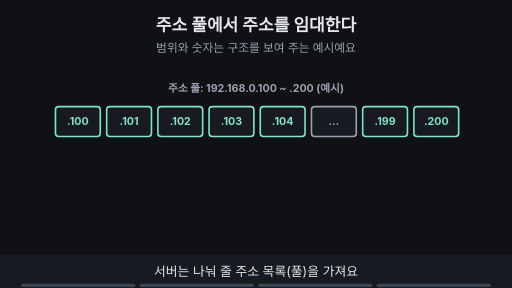
t = 0.00 s
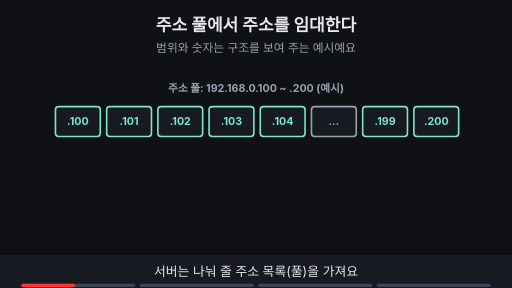
t = 1.88 s
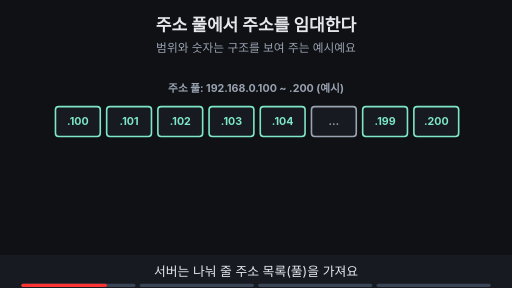
t = 3.00 s
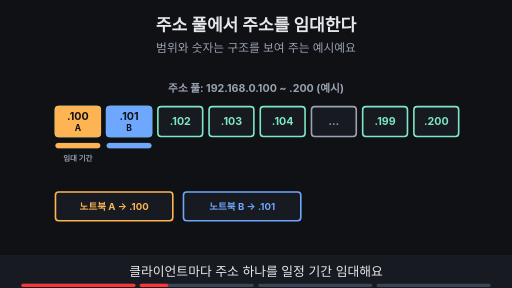
t = 5.00 s
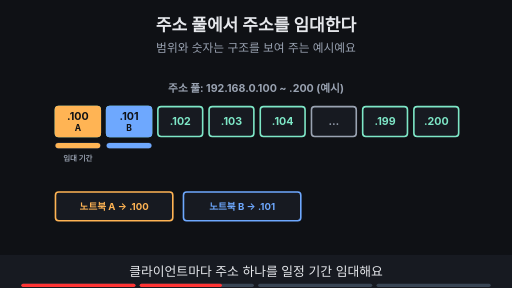
t = 6.88 s
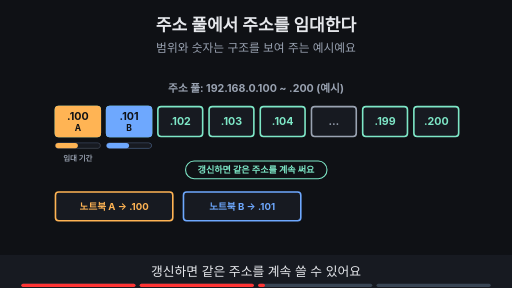
t = 8.24 s

The animated SVG that drew these frames (rendered in a browser with its animation timeline set to each time). Animation: 12 SMIL elements (animate=12); frames cover the first 8.24 s, repeats indefinitely.

<svg xmlns="http://www.w3.org/2000/svg" viewBox="0 0 960 540" width="960" height="540" font-family="-apple-system,'Apple SD Gothic Neo','Segoe UI',sans-serif">
<title>주소 풀에서 주소를 임대한다</title>
<rect width="960" height="540" fill="#0f1115"/>
<text x="480" y="58" text-anchor="middle" font-size="32" font-weight="700" fill="#e6e8ec">주소 풀에서 주소를 임대한다</text>
<text x="480" y="98" text-anchor="middle" font-size="22" fill="#9aa3b2">범위와 숫자는 구조를 보여 주는 예시예요</text>
<text x="480" y="172" text-anchor="middle" font-size="20" font-weight="700" fill="#9aa3b2">주소 풀: 192.168.0.100 ~ .200 (예시)</text><g opacity="1"><animate attributeName="opacity" values="1;1;0;0" keyTimes="0;0.235;0.250;1" dur="16s" repeatCount="indefinite"/><rect x="104" y="200" width="84" height="56" rx="6" fill="#171a21" stroke="#7ee7c7" stroke-width="3"/><text x="146.0" y="235.2" text-anchor="middle" font-size="20" font-weight="700" fill="#7ee7c7">.100</text><rect x="200" y="200" width="84" height="56" rx="6" fill="#171a21" stroke="#7ee7c7" stroke-width="3"/><text x="242.0" y="235.2" text-anchor="middle" font-size="20" font-weight="700" fill="#7ee7c7">.101</text><rect x="296" y="200" width="84" height="56" rx="6" fill="#171a21" stroke="#7ee7c7" stroke-width="3"/><text x="338.0" y="235.2" text-anchor="middle" font-size="20" font-weight="700" fill="#7ee7c7">.102</text><rect x="392" y="200" width="84" height="56" rx="6" fill="#171a21" stroke="#7ee7c7" stroke-width="3"/><text x="434.0" y="235.2" text-anchor="middle" font-size="20" font-weight="700" fill="#7ee7c7">.103</text><rect x="488" y="200" width="84" height="56" rx="6" fill="#171a21" stroke="#7ee7c7" stroke-width="3"/><text x="530.0" y="235.2" text-anchor="middle" font-size="20" font-weight="700" fill="#7ee7c7">.104</text><rect x="584" y="200" width="84" height="56" rx="6" fill="#171a21" stroke="#9aa3b2" stroke-width="3"/><text x="626.0" y="235.2" text-anchor="middle" font-size="20" font-weight="700" fill="#9aa3b2">…</text><rect x="680" y="200" width="84" height="56" rx="6" fill="#171a21" stroke="#7ee7c7" stroke-width="3"/><text x="722.0" y="235.2" text-anchor="middle" font-size="20" font-weight="700" fill="#7ee7c7">.199</text><rect x="776" y="200" width="84" height="56" rx="6" fill="#171a21" stroke="#7ee7c7" stroke-width="3"/><text x="818.0" y="235.2" text-anchor="middle" font-size="20" font-weight="700" fill="#7ee7c7">.200</text></g><g opacity="0"><animate attributeName="opacity" values="0;0;1;1" keyTimes="0;0.250;0.265;1" dur="16s" repeatCount="indefinite"/><rect x="104" y="200" width="84" height="56" rx="6" fill="#171a21" stroke="#7ee7c7" stroke-width="3"/><text x="146.0" y="235.2" text-anchor="middle" font-size="20" font-weight="700" fill="#7ee7c7">.100</text><rect x="200" y="200" width="84" height="56" rx="6" fill="#171a21" stroke="#7ee7c7" stroke-width="3"/><text x="242.0" y="235.2" text-anchor="middle" font-size="20" font-weight="700" fill="#7ee7c7">.101</text><rect x="296" y="200" width="84" height="56" rx="6" fill="#171a21" stroke="#7ee7c7" stroke-width="3"/><text x="338.0" y="235.2" text-anchor="middle" font-size="20" font-weight="700" fill="#7ee7c7">.102</text><rect x="392" y="200" width="84" height="56" rx="6" fill="#171a21" stroke="#7ee7c7" stroke-width="3"/><text x="434.0" y="235.2" text-anchor="middle" font-size="20" font-weight="700" fill="#7ee7c7">.103</text><rect x="488" y="200" width="84" height="56" rx="6" fill="#171a21" stroke="#7ee7c7" stroke-width="3"/><text x="530.0" y="235.2" text-anchor="middle" font-size="20" font-weight="700" fill="#7ee7c7">.104</text><rect x="584" y="200" width="84" height="56" rx="6" fill="#171a21" stroke="#9aa3b2" stroke-width="3"/><text x="626.0" y="235.2" text-anchor="middle" font-size="20" font-weight="700" fill="#9aa3b2">…</text><rect x="680" y="200" width="84" height="56" rx="6" fill="#171a21" stroke="#7ee7c7" stroke-width="3"/><text x="722.0" y="235.2" text-anchor="middle" font-size="20" font-weight="700" fill="#7ee7c7">.199</text><rect x="776" y="200" width="84" height="56" rx="6" fill="#171a21" stroke="#7ee7c7" stroke-width="3"/><text x="818.0" y="235.2" text-anchor="middle" font-size="20" font-weight="700" fill="#7ee7c7">.200</text><rect x="104" y="200" width="84" height="56" rx="6" fill="#ffb454" stroke="#ffb454" stroke-width="3"/><text x="146.0" y="225" text-anchor="middle" font-size="20" font-weight="700" fill="#0f1115">.100</text><text x="146.0" y="246" text-anchor="middle" font-size="16" font-weight="700" fill="#0f1115">A</text><rect x="200" y="200" width="84" height="56" rx="6" fill="#6ea8fe" stroke="#6ea8fe" stroke-width="3"/><text x="242.0" y="225" text-anchor="middle" font-size="20" font-weight="700" fill="#0f1115">.101</text><text x="242.0" y="246" text-anchor="middle" font-size="16" font-weight="700" fill="#0f1115">B</text><rect x="104" y="268" width="84" height="10" rx="5" fill="#171a21" stroke="#3d4b60" stroke-width="1"/><rect x="104" y="268" width="84" height="10" rx="5" fill="#ffb454"/><rect x="200" y="268" width="84" height="10" rx="5" fill="#171a21" stroke="#3d4b60" stroke-width="1"/><rect x="200" y="268" width="84" height="10" rx="5" fill="#6ea8fe"/><rect x="104" y="360" width="220" height="54" rx="6" fill="#171a21" stroke="#ffb454" stroke-width="3"/><text x="214.0" y="393.48" text-anchor="middle" font-size="18" font-weight="700" fill="#ffb454">노트북 A → .100</text><rect x="344" y="360" width="220" height="54" rx="6" fill="#171a21" stroke="#6ea8fe" stroke-width="3"/><text x="454.0" y="393.48" text-anchor="middle" font-size="18" font-weight="700" fill="#6ea8fe">노트북 B → .101</text><text x="146.0" y="302" text-anchor="middle" font-size="14" font-weight="700" fill="#9aa3b2">임대 기간</text></g><g opacity="0"><animate attributeName="opacity" values="0;0;1;1;0;0" keyTimes="0;0.500;0.515;0.735;0.750;1" dur="16s" repeatCount="indefinite"/><rect x="104" y="268" width="84" height="10" rx="5" fill="#0f1115" stroke="#0f1115" stroke-width="1"/><rect x="104" y="268" width="84" height="10" rx="5" fill="#171a21" stroke="#3d4b60" stroke-width="1"/><rect x="104" y="268" width="42" height="10" rx="5" fill="#ffb454"/><rect x="200" y="268" width="84" height="10" rx="5" fill="#171a21" stroke="#3d4b60" stroke-width="1"/><rect x="200" y="268" width="42" height="10" rx="5" fill="#6ea8fe"/><rect x="348" y="302" width="265" height="33" rx="16" fill="#0f1115" stroke="#7ee7c7" stroke-width="2"/><text x="480" y="324.12" text-anchor="middle" font-size="17" font-weight="700" fill="#7ee7c7">갱신하면 같은 주소를 계속 써요</text></g><g opacity="0"><animate attributeName="opacity" values="0;0;1;1" keyTimes="0;0.750;0.765;1" dur="16s" repeatCount="indefinite"/><rect x="296" y="200" width="84" height="56" rx="6" fill="none" stroke="#ff7b72" stroke-width="4" stroke-dasharray="8 6"/><circle cx="374" cy="204" r="16" fill="#ff7b72"/><path d="M367 197 l14 14 M381 197 l-14 14" stroke="#0f1115" stroke-width="4"/><rect x="620" y="360" width="250" height="54" rx="6" fill="#171a21" stroke="#9aa3b2" stroke-width="3"/><text x="745.0" y="393.12" text-anchor="middle" font-size="17" font-weight="700" fill="#9aa3b2">수동 설정한 장치 .102</text><line x1="745" y1="360" x2="338.0" y2="262" stroke="#ff7b72" stroke-width="3" stroke-dasharray="5 4"/><text x="480" y="440" text-anchor="middle" font-size="21" font-weight="700" fill="#ff7b72">풀과 고정 주소는 겹치지 않게 해요</text></g>
<rect x="0" y="478" width="960" height="62" fill="#171a21"/>
<g opacity="1"><animate attributeName="opacity" values="1;1;0;0" keyTimes="0;0.235;0.250;1" dur="16s" repeatCount="indefinite"/><text x="480" y="518" text-anchor="middle" font-size="24" fill="#e6e8ec">서버는 나눠 줄 주소 목록(풀)을 가져요</text></g>
<g opacity="0"><animate attributeName="opacity" values="0;0;1;1;0;0" keyTimes="0;0.250;0.265;0.485;0.500;1" dur="16s" repeatCount="indefinite"/><text x="480" y="518" text-anchor="middle" font-size="24" fill="#e6e8ec">클라이언트마다 주소 하나를 일정 기간 임대해요</text></g>
<g opacity="0"><animate attributeName="opacity" values="0;0;1;1;0;0" keyTimes="0;0.500;0.515;0.735;0.750;1" dur="16s" repeatCount="indefinite"/><text x="480" y="518" text-anchor="middle" font-size="24" fill="#e6e8ec">갱신하면 같은 주소를 계속 쓸 수 있어요</text></g>
<g opacity="0"><animate attributeName="opacity" values="0;0;1;1" keyTimes="0;0.750;0.765;1" dur="16s" repeatCount="indefinite"/><text x="480" y="518" text-anchor="middle" font-size="24" fill="#e6e8ec">풀의 주소를 따로 설정하면 충돌해요</text></g>

<g aria-label="재생 진행 막대" data-stage-count="4"><g class="progress-segment" data-stage="1"><rect x="40" y="532" width="214" height="6" rx="3" fill="#394554"/><rect x="40" y="532" width="0" height="6" rx="3" fill="#ff3434"><animate attributeName="width" values="0;214;214" keyTimes="0;0.250000;1" dur="16s" repeatCount="indefinite"/></rect></g><g class="progress-segment" data-stage="2"><rect x="262" y="532" width="214" height="6" rx="3" fill="#394554"/><rect x="262" y="532" width="0" height="6" rx="3" fill="#ff3434"><animate attributeName="width" values="0;0;214;214" keyTimes="0;0.250000;0.500000;1" dur="16s" repeatCount="indefinite"/></rect></g><g class="progress-segment" data-stage="3"><rect x="484" y="532" width="214" height="6" rx="3" fill="#394554"/><rect x="484" y="532" width="0" height="6" rx="3" fill="#ff3434"><animate attributeName="width" values="0;0;214;214" keyTimes="0;0.500000;0.750000;1" dur="16s" repeatCount="indefinite"/></rect></g><g class="progress-segment" data-stage="4"><rect x="706" y="532" width="214" height="6" rx="3" fill="#394554"/><rect x="706" y="532" width="0" height="6" rx="3" fill="#ff3434"><animate attributeName="width" values="0;0;214" keyTimes="0;0.750000;1" dur="16s" repeatCount="indefinite"/></rect></g></g></svg>
